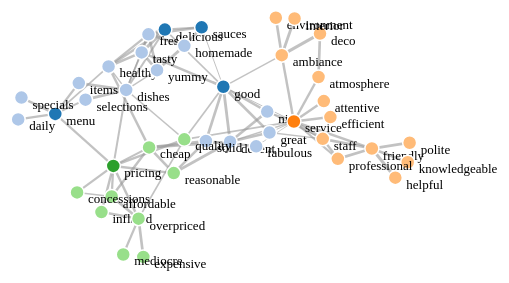
D3 v4 page, settled after 480 driven frames (8 s of simulated time); the page loaded 1 data file(s).


// ── js/ForceDirectedGraph.js
var svg = d3.select("svg"),
    width = +svg.attr("width"),
    height = +svg.attr("height");

var color = d3.scaleOrdinal(d3.schemeCategory20);

var simulation = d3.forceSimulation()
    .force("link", d3.forceLink().id(function(d) { return d.id; }))
    .force("charge", d3.forceManyBody())
    .force("center", d3.forceCenter(width / 2, height / 2));


d3.json("./data/top_review.json", function(error, graph) {
  if (error)
  throw error;

  var link = svg.append("g")
      .attr("class", "links")
    .selectAll("line")
    .data(graph.links)
    .enter().append("line")
      .attr("stroke-width", function(d) { return Math.sqrt(d.value); });

  var node = svg.append("g")
      .attr("class", "nodes")
    .selectAll("g")
    .data(graph.nodes)
    .enter().append("g")

  var circles = node.append("circle")
      .attr("r", 7)
      .attr("fill", function(d) { return color(d.group); })
      .call(d3.drag()
          .on("start", dragstarted)
          .on("drag", dragged)
          .on("end", dragended))
          .on("click",openText);

function openText(d){
//alert(d.id);
document.getElementById("output").innerHTML ="<b>"+d.id+"</b><br><br>" + d.content;
}

  var lables = node.append("text")
      .text(function(d) {
        return d.id;
      })
      .style('font-size','13px')
      .attr('x', 11)
      .attr('y', 11);

  node.append("title")
      .text(function(d) { return d.id; });

  simulation
      .nodes(graph.nodes)
      .on("tick", ticked);

  simulation.force("link")
      .links(graph.links);

  function ticked() {
    link
        .attr("x1", function(d) { return d.source.x; })
        .attr("y1", function(d) { return d.source.y; })
        .attr("x2", function(d) { return d.target.x; })
        .attr("y2", function(d) { return d.target.y; });

    node
        .attr("transform", function(d) {
          return "translate(" + d.x + "," + d.y + ")";
        })
  }
});

function dragstarted(d) {
  if (!d3.event.active) simulation.alphaTarget(0.3).restart();
  d.fx = d.x;
  d.fy = d.y;
}

function dragged(d) {
  d.fx = d3.event.x;
  d.fy = d3.event.y;
}

function dragended(d) {
  if (!d3.event.active) simulation.alphaTarget(0);
  d.fx = null;
  d.fy = null;
}


### data: data/top_review.json
{
 "nodes": [
  {
   "id": "good",
   "group": 1,
   "content": "- And as Neighborhood Markets go, this o…"
  },
  {
   "id": "decent",
   "group": 2,
   "content": "- Convenient spot from Alexis Park Resor…"
  },
  {
   "id": "tasty",
   "group": 2,
   "content": "- Olive & Ivy is so gorgeous! It's huge …"
  },
  {
   "id": "delicious",
   "group": 1,
   "content": "- I like it, although it definitely depa…"
  },
  {
   "id": "dishes",
   "group": 2,
   "content": "- Went here again and shared a lot of di…"
  },
  {
   "id": "sauces",
   "group": 1,
   "content": "- Part sports bar, part barbecue joint, …"
  },
  {
   "id": "great",
   "group": 2,
   "content": "- While we were waiting for our order th…"
  },
  {
   "id": "healthy",
   "group": 2,
   "content": "- The menu spans healthy to indulgent, b…"
  },
  "... 35 more items"
 ],
 "links": [
  {
   "source": "good",
   "target": "decent",
   "value": 8
  },
  {
   "source": "good",
   "target": "tasty",
   "value": 7
  },
  {
   "source": "good",
   "target": "great",
   "value": 7
  },
  {
   "source": "good",
   "target": "nice",
   "value": 6
  },
  {
   "source": "good",
   "target": "solid",
   "value": 7
  },
  {
   "source": "solid",
   "target": "cheap",
   "value": 7
  },
  {
   "source": "solid",
   "target": "fabulous",
   "value": 6
  },
  {
   "source": "solid",
   "target": "reasonable",
   "value": 6
  },
  "... 77 more items"
 ]
}